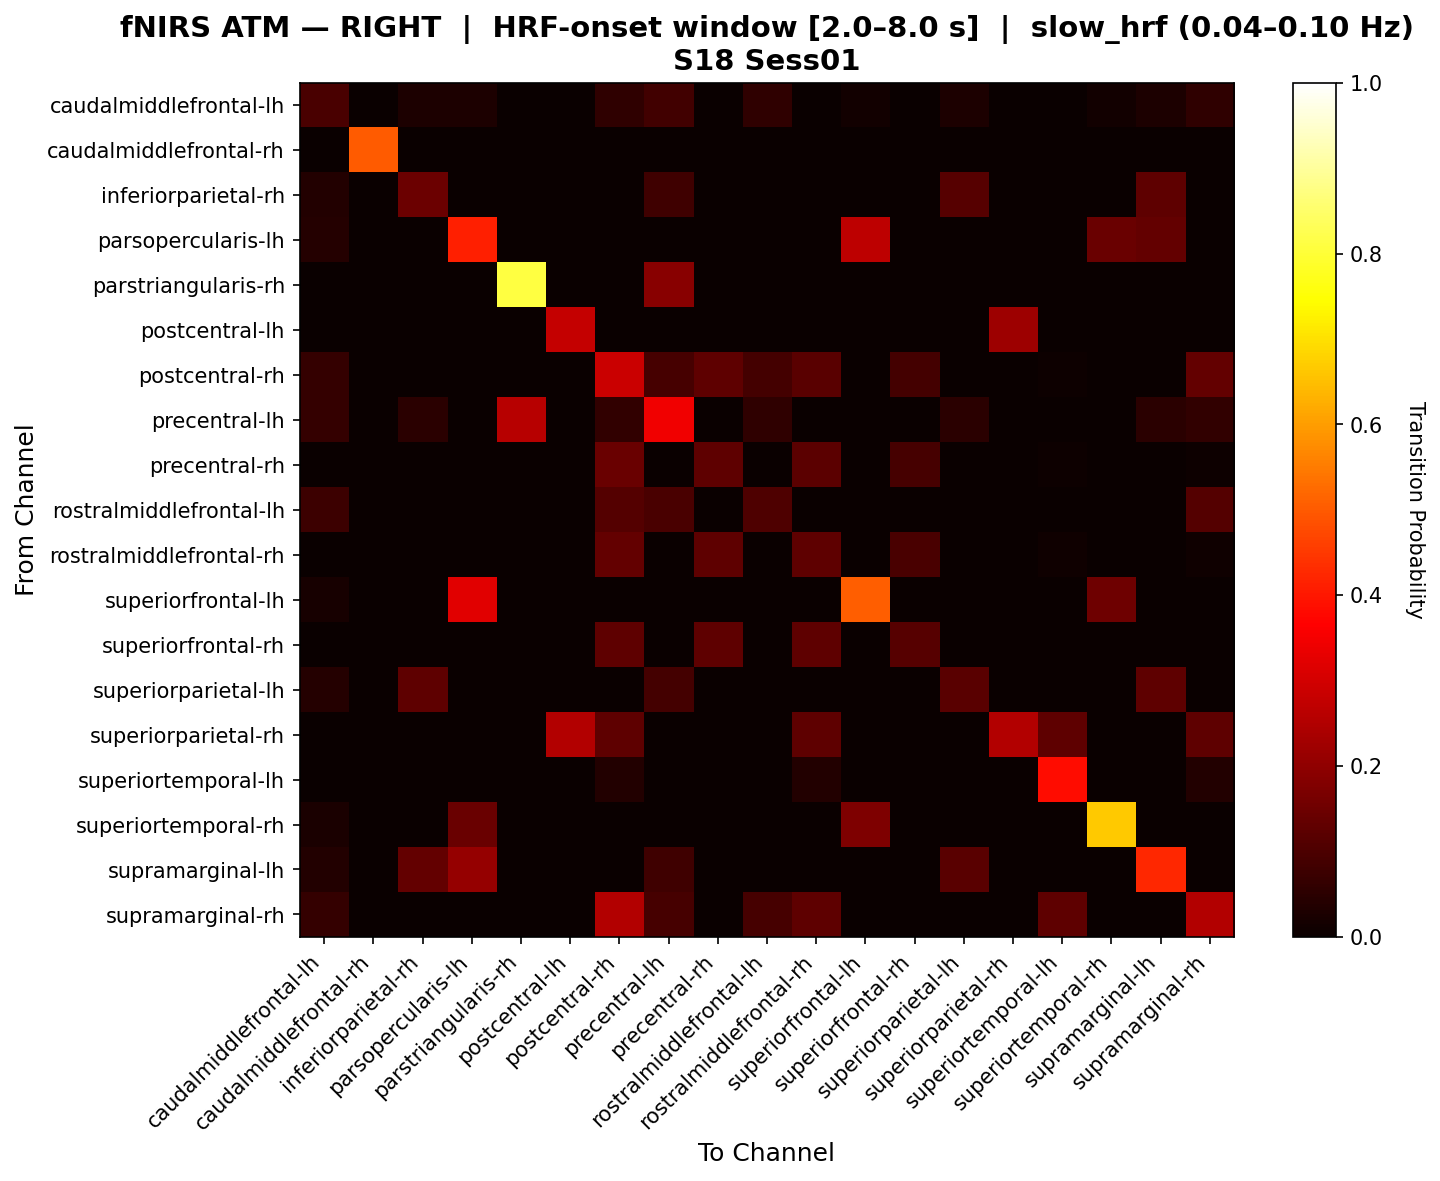

The data file committed next to this chart (first rows):
, caudalmiddlefrontal-lh, caudalmiddlefrontal-rh, inferiorparietal-rh, parsopercularis-lh, parstriangularis-rh, postcentral-lh, postcentral-rh, precentral-lh, precentral-rh, rostralmiddlefrontal-lh, rostralmiddlefrontal-rh, superiorfrontal-lh, superiorfrontal-rh, superiorparietal-lh, superiorparietal-rh, superiortemporal-lh, superiortemporal-rh, supramarginal-lh, supramarginal-rh
caudalmiddlefrontal-lh, 0.09596, 0.0, 0.0303, 0.0303, 0.0, 0.0, 0.05556, 0.08586, 0.0, 0.05556, 0.0, 0.01515, 0.0, 0.0303, 0.0, 0.0, 0.01515, 0.0303, 0.05556
caudalmiddlefrontal-rh, 0.0, 0.5, 0.0, 0.0, 0.0, 0.0, 0.0, 0.0, 0.0, 0.0, 0.0, 0.0, 0.0, 0.0, 0.0, 0.0, 0.0, 0.0, 0.0
inferiorparietal-rh, 0.03614, 0.0, 0.1446, 0.0, 0.0, 0.0, 0.0, 0.07831, 0.0, 0.0, 0.0, 0.0, 0.0, 0.1145, 0.0, 0.0, 0.0, 0.1265, 0.0
parsopercularis-lh, 0.04286, 0.0, 0.0, 0.4136, 0.0, 0.0, 0.0, 0.0, 0.0, 0.0, 0.0, 0.2679, 0.0, 0.0, 0.0, 0.0, 0.1429, 0.1328, 0.0
parstriangularis-rh, 0.0, 0.0, 0.0, 0.0, 0.8095, 0.0, 0.0, 0.1905, 0.0, 0.0, 0.0, 0.0, 0.0, 0.0, 0.0, 0.0, 0.0, 0.0, 0.0
postcentral-lh, 0.0, 0.0, 0.0, 0.0, 0.0, 0.2778, 0.0, 0.0, 0.0, 0.0, 0.0, 0.0, 0.0, 0.0, 0.2222, 0.0, 0.0, 0.0, 0.0
postcentral-rh, 0.06322, 0.0, 0.0, 0.0, 0.0, 0.0, 0.2866, 0.09195, 0.125, 0.08621, 0.1176, 0.0, 0.08824, 0.0, 0.0, 0.007353, 0.0, 0.0, 0.1338
precentral-lh, 0.06538, 0.0, 0.05, 0.0, 0.2581, 0.0, 0.06154, 0.3458, 0.0, 0.05769, 0.0, 0.0, 0.0, 0.05, 0.0, 0.0, 0.0, 0.05, 0.06154
precentral-rh, 0.0, 0.0, 0.0, 0.0, 0.0, 0.0, 0.1439, 0.0, 0.1288, 0.0, 0.1212, 0.0, 0.09091, 0.0, 0.0, 0.007576, 0.0, 0.0, 0.007576
rostralmiddlefrontal-lh, 0.07463, 0.0, 0.0, 0.0, 0.0, 0.0, 0.1119, 0.09701, 0.0, 0.1045, 0.0, 0.0, 0.0, 0.0, 0.0, 0.0, 0.0, 0.0, 0.1119
rostralmiddlefrontal-rh, 0.0, 0.0, 0.0, 0.0, 0.0, 0.0, 0.1349, 0.0, 0.127, 0.0, 0.127, 0.0, 0.09524, 0.0, 0.0, 0.007937, 0.0, 0.0, 0.007937
superiorfrontal-lh, 0.02055, 0.0, 0.0, 0.323, 0.0, 0.0, 0.0, 0.0, 0.0, 0.0, 0.0, 0.5057, 0.0, 0.0, 0.0, 0.0, 0.1507, 0.0, 0.0
superiorfrontal-rh, 0.0, 0.0, 0.0, 0.0, 0.0, 0.0, 0.1277, 0.0, 0.1277, 0.0, 0.1277, 0.0, 0.117, 0.0, 0.0, 0.0, 0.0, 0.0, 0.0
superiorparietal-lh, 0.04, 0.0, 0.1267, 0.0, 0.0, 0.0, 0.0, 0.08667, 0.0, 0.0, 0.0, 0.0, 0.0, 0.12, 0.0, 0.0, 0.0, 0.1267, 0.0
superiorparietal-rh, 0.0, 0.0, 0.0, 0.0, 0.0, 0.25, 0.125, 0.0, 0.0, 0.0, 0.125, 0.0, 0.0, 0.0, 0.25, 0.125, 0.0, 0.0, 0.125
superiortemporal-lh, 0.0, 0.0, 0.0, 0.0, 0.0, 0.0, 0.03846, 0.0, 0.0, 0.0, 0.03846, 0.0, 0.0, 0.0, 0.0, 0.3846, 0.0, 0.0, 0.03846
superiortemporal-rh, 0.02344, 0.0, 0.0, 0.1406, 0.0, 0.0, 0.0, 0.0, 0.0, 0.0, 0.0, 0.1719, 0.0, 0.0, 0.0, 0.0, 0.6641, 0.0, 0.0
supramarginal-lh, 0.03704, 0.0, 0.1358, 0.2073, 0.0, 0.0, 0.0, 0.08025, 0.0, 0.0, 0.0, 0.0, 0.0, 0.1173, 0.0, 0.0, 0.0, 0.4223, 0.0
supramarginal-rh, 0.06627, 0.0, 0.0, 0.0, 0.0, 0.0, 0.2515, 0.09036, 0.0, 0.09036, 0.125, 0.0, 0.0, 0.0, 0.0, 0.125, 0.0, 0.0, 0.2515
